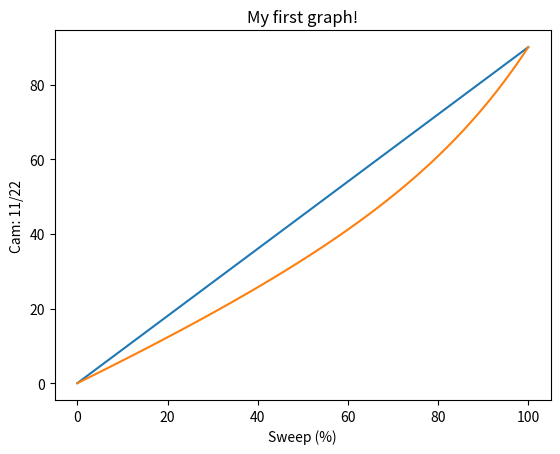

This figure's Python source:
# Plot the box motion versus the cam motion, over different values.
#
# Install:
#           pipenv install
# Run:
#           pipenv run python plot.py
#
import math

import matplotlib.pyplot


def box_angle_degrees(cam_angle_degrees, cam_inner_radius, cam_outer_radius):
    # Shorthand variables as per other implementations
    d = math.radians(cam_angle_degrees)
    r = float(cam_inner_radius)
    c = float(cam_outer_radius)

    if d < math.acos(r/c):
        return math.degrees(2 * math.atan((c * math.sin(math.radians(90) - math.acos(r/c) + d) - r) / (r + math.sqrt(pow(c, 2) - pow(c * math.sin(math.radians(90) - math.acos(r/c) + d), 2)))))
    else:
        return math.degrees(2 * math.atan((c * math.sin(math.radians(90) - math.acos(r/c) + d) - r) / (r - math.sqrt(pow(c, 2) - pow(c * math.sin(math.radians(90) - math.acos(r/c) + d), 2)))))


def plot(cam_inner_radius, cam_outer_radius):
    x_percents = range(101)
    matplotlib.pyplot.xlabel('Sweep (%)')

    y_cam_angles = [p * 90 / 100
                   for p
                   in x_percents]
    matplotlib.pyplot.plot(x_percents, y_cam_angles)

    y_box_angles = [abs(box_angle_degrees(a, 10, 22) / 2.0)
                    for a
                    in y_cam_angles]
    matplotlib.pyplot.plot(x_percents, y_box_angles)
    matplotlib.pyplot.ylabel(f'Cam: {cam_inner_radius}/{cam_outer_radius}')

    matplotlib.pyplot.title('My first graph!')
    matplotlib.pyplot.show()


if __name__ == '__main__':
    plot(11, 22)
